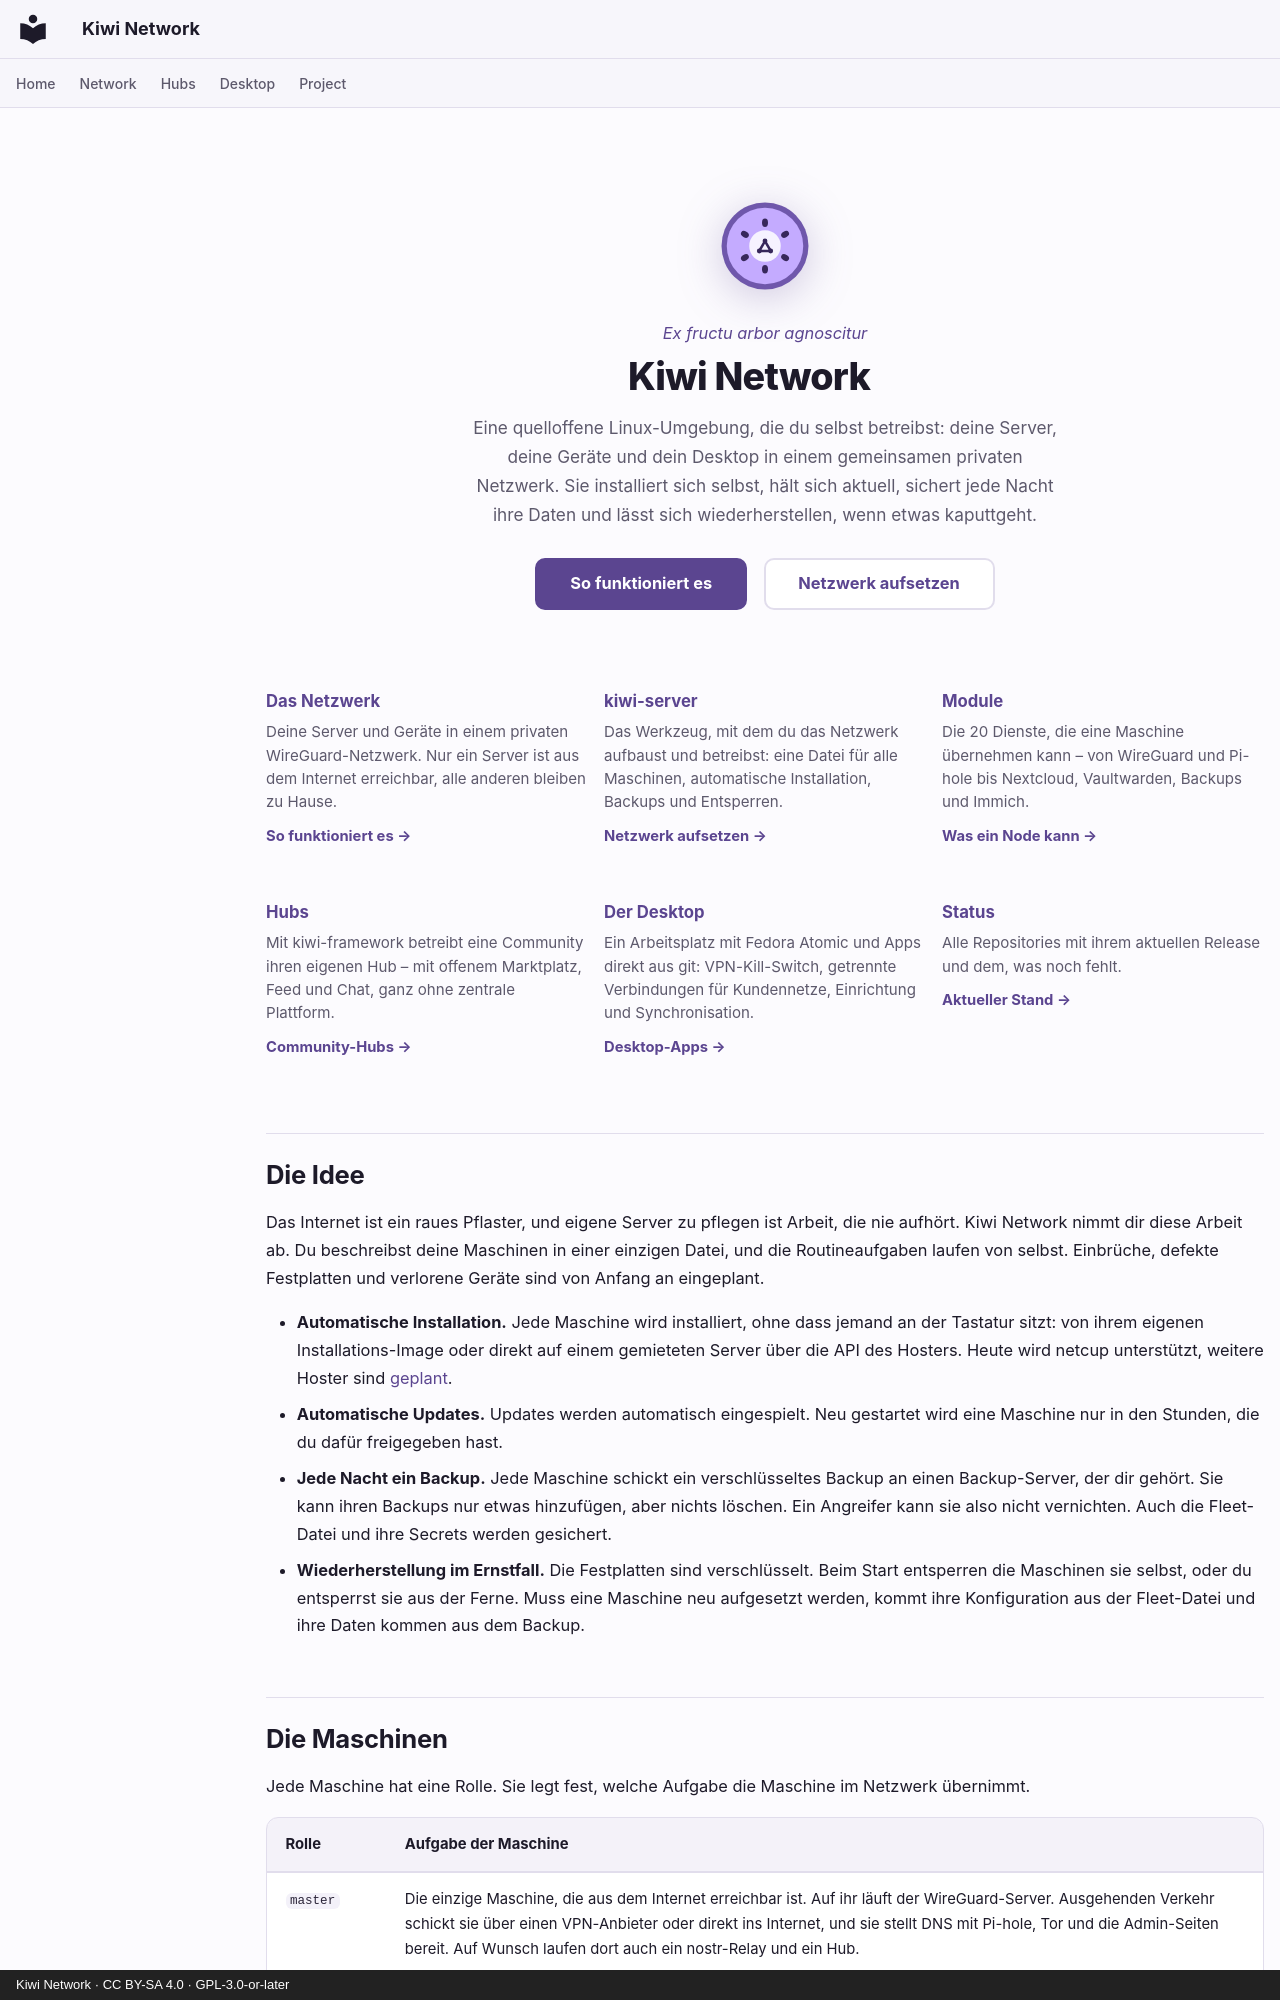

repository: derlocke-ng/kiwi-network · page: index.de/index.html · generator: mkdocs · copyright: Kiwi Network · CC BY-SA 4.0 · GPL-3.0-or-later

---
hide:
  - toc
---

<div class="kiwi-hero" markdown>

![](assets/logo.svg)

<p class="kiwi-motto">Ex fructu arbor agnoscitur</p>

# Kiwi Network

<p class="kiwi-lede">Eine quelloffene Linux-Umgebung, die du selbst betreibst: deine Server, deine Geräte und dein Desktop in einem gemeinsamen privaten Netzwerk. Sie installiert sich selbst, hält sich aktuell, sichert jede Nacht ihre Daten und lässt sich wiederherstellen, wenn etwas kaputtgeht.</p>

[So funktioniert es](network/index.md){ .md-button .md-button--primary }
[Netzwerk aufsetzen](server/index.md){ .md-button }

</div>

<div class="kiwi-cards" markdown>

<a href="network/">
<strong>Das Netzwerk</strong>
<span>Deine Server und Geräte in einem privaten WireGuard-Netzwerk. Nur ein Server ist aus dem Internet erreichbar, alle anderen bleiben zu Hause.</span>
<em>So funktioniert es →</em>
</a>

<a href="server/">
<strong>kiwi-server</strong>
<span>Das Werkzeug, mit dem du das Netzwerk aufbaust und betreibst: eine Datei für alle Maschinen, automatische Installation, Backups und Entsperren.</span>
<em>Netzwerk aufsetzen →</em>
</a>

<a href="server/modules/">
<strong>Module</strong>
<span>Die 20 Dienste, die eine Maschine übernehmen kann – von WireGuard und Pi-hole bis Nextcloud, Vaultwarden, Backups und Immich.</span>
<em>Was ein Node kann →</em>
</a>

<a href="people/">
<strong>Hubs</strong>
<span>Mit kiwi-framework betreibt eine Community ihren eigenen Hub – mit offenem Marktplatz, Feed und Chat, ganz ohne zentrale Plattform.</span>
<em>Community-Hubs →</em>
</a>

<a href="desktop/">
<strong>Der Desktop</strong>
<span>Ein Arbeitsplatz mit Fedora Atomic und Apps direkt aus git: VPN-Kill-Switch, getrennte Verbindungen für Kundennetze, Einrichtung und Synchronisation.</span>
<em>Desktop-Apps →</em>
</a>

<a href="project/status/">
<strong>Status</strong>
<span>Alle Repositories mit ihrem aktuellen Release und dem, was noch fehlt.</span>
<em>Aktueller Stand →</em>
</a>

</div>

## Die Idee { #the-idea }

Das Internet ist ein raues Pflaster, und eigene Server zu pflegen ist Arbeit,
die nie aufhört. Kiwi Network nimmt dir diese Arbeit ab. Du beschreibst deine
Maschinen in einer einzigen Datei, und die Routineaufgaben laufen von selbst.
Einbrüche, defekte Festplatten und verlorene Geräte sind von Anfang an
eingeplant.

- **Automatische Installation.** Jede Maschine wird installiert, ohne dass
  jemand an der Tastatur sitzt: von ihrem eigenen Installations-Image oder
  direkt auf einem gemieteten Server über die API des Hosters. Heute wird netcup
  unterstützt, weitere Hoster sind
  [geplant](server/roadmap.md#more-hosters-and-network-boot).
- **Automatische Updates.** Updates werden automatisch eingespielt. Neu
  gestartet wird eine Maschine nur in den Stunden, die du dafür freigegeben
  hast.
- **Jede Nacht ein Backup.** Jede Maschine schickt ein verschlüsseltes Backup an
  einen Backup-Server, der dir gehört. Sie kann ihren Backups nur etwas
  hinzufügen, aber nichts löschen. Ein Angreifer kann sie also nicht vernichten.
  Auch die Fleet-Datei und ihre Secrets werden gesichert.
- **Wiederherstellung im Ernstfall.** Die Festplatten sind verschlüsselt. Beim
  Start entsperren die Maschinen sie selbst, oder du entsperrst sie aus der
  Ferne. Muss eine Maschine neu aufgesetzt werden, kommt ihre Konfiguration aus
  der Fleet-Datei und ihre Daten kommen aus dem Backup.
